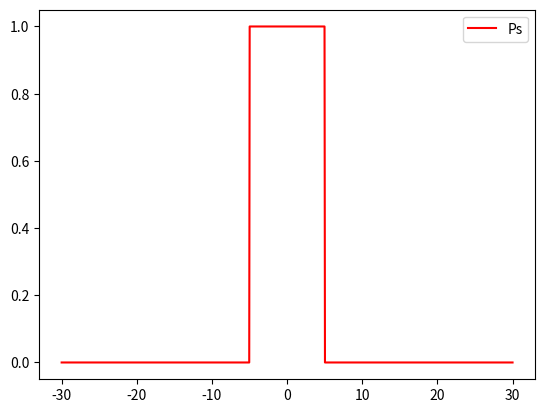
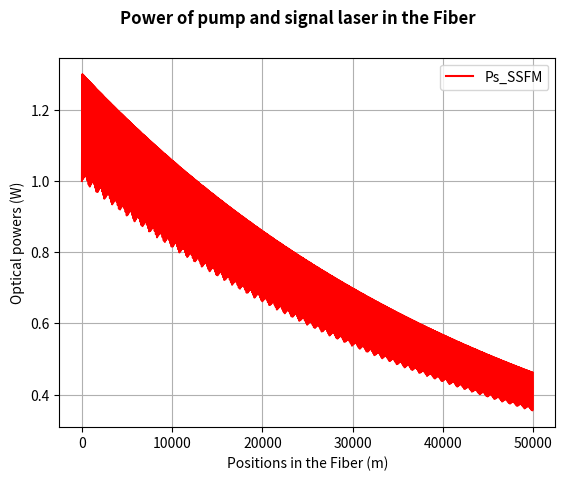
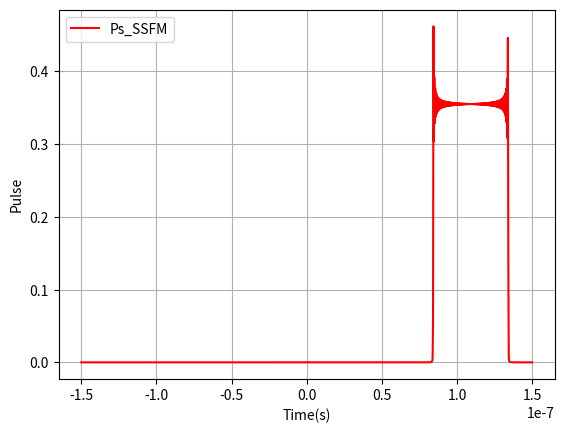

The matplotlib source for these figures, in order:
# -*- coding: utf-8 -*-
"""
Created on Wed Apr 28 21:40:47 2021

@author: Elham
"""


# -*- coding: utf-8 -*-
"""
Created on Wed Apr 21 09:44:41 2021

@author: elham.rahmati
"""

import numpy as np
import scipy
from scipy.integrate import solve_ivp
from numpy import savetxt
from matplotlib import pyplot as plt
plt.close('all')

# SSFM code for solving the normalized NLS equation

# Parameters
n = 10000
fiblen = 1            # fiber length in units of the dispersion length L_D
L_D = 50000
N = 1                 # soliton order
lambda_s = 1550e-9    # in m
lambda0 = 1e-6        # in m
coeff1 = 0.5
alpha_dBs = 0.18
alpha_dB = 0.18
c = 3e8               # Light speed in m/s
vg_s_D = c/1.457        # Group velocity for laser pulse
Aeff = 100e-12        # Effective aera in m**2        
ws = 2 * np.pi * c / lambda_s     # Laser frequency in rad/s
t0 = 5e-9                         # in s

# function that returns alpha (dB) to alpha (1/m)
def dB_To_mInv(dB):
    return (dB/20)*(10**-3)*np.log(10)

# Convert alpha (dB) to alpha (1/m) using function dB_To_mInv
alpha_s_D = dB_To_mInv(alpha_dBs)    # D in the name of parameter means the parameter with original unit
alpha_D = dB_To_mInv(alpha_dB)       # D in the name of parameter means the parameter with original unit

#Dimensionless parameters
alpha_s = alpha_s_D * L_D
vg_s = vg_s_D / L_D

############### set simulation parameters ###############
nt = 1024                              # FFT points
Taumax = 150e-9                        # window size
step_num = round(10001 * fiblen * N**2)  # No. of Z steps
deltaξ = fiblen/step_num               # Step size in Z
dtau = (2*Taumax)/nt                   # Step size in tau

def pulse(t, width, tau0, amp):
    if t > width/2 :
        return amp*np.exp(-((t - width/2)/(2*tau0))**2)
    elif t < -width/2 :
        return amp*np.exp(-((t + width/2)/(2*tau0))**2)
    else:
        return amp
    
Ps0 = 1.0
tau = np.arange(-nt/2,nt/2 + 1)*dtau /t0                               # Time array dimensionless
omega = scipy.fft.fftshift(np.arange(-nt/2,nt/2 + 1))*(np.pi/Taumax)   # Omega array
pulse_s = np.array([pulse(t,10, t0, np.sqrt(Ps0)) for t in tau])       # Tunable pulse shape (can be modified)

list_s = pulse_s

middle_pulse_s = int(len(pulse_s) / 2) # = int(2.5) = 2
print(list_s[middle_pulse_s]) # 3


uu_s = pulse_s / np.sqrt(Ps0)     # Field

plt.figure()
plt.plot(tau,pulse_s,'-r', label='Ps')
plt.legend()
plt.show()

# save to csv file
#savetxt('Pulse_Narrow.csv', AllDataPulse, delimiter=',')
#savetxt('Pulse_Thick.csv', AllDataPulse, delimiter=',')
#savetxt('Pulse_NewScale.csv', AllDataPulse, delimiter=',')

############### plot input pulse shape and spectrum ###############
temp_s = scipy.fft.fftshift(scipy.fft.ifft(uu_s))    # Fourier transform
spect_s = abs(temp_s)**2                             # Input spectrum
spect_s = spect_s/np.max(spect_s)                    # Normalize
freq = scipy.fft.fftshift(omega)/(2*np.pi)           # Freq. Array

############### store dispersive phase shifts to speedup code ###############
dispersion_s = np.exp((1j*omega/vg_s - alpha_s/2)*deltaξ) # Phase factor


############### begining of main loop ###############
# Scheme : 1/2N -> D -> 1/2N    first half step nonlinear
hhz_s = 0
temp_s = uu_s * np.exp( hhz_s/2)   # note hhz/2

Zarray = np.zeros((step_num,1))
Psarray = np.zeros((step_num,1))
P0_s = max(abs(uu_s)**2) * Ps0
pulse_s = abs(uu_s)**2 * Ps0 
Zarray[0] = 0
Psarray[0] = P0_s
for i in np.arange(0,step_num-1):
    print(i/(step_num - 2)*100)
    f_temp_s = scipy.fft.ifft(temp_s)*dispersion_s
    uu_s = scipy.fft.fft(f_temp_s)
    temp_s = uu_s * np.exp(hhz_s)
    P_s = max(abs(uu_s)**2) * Ps0
    pulse_s = abs(uu_s)**2 * Ps0 
    Zarray[i + 1] = (i + 1) * deltaξ * L_D
    Psarray[i + 1] = P_s


# plot usingwith matplotlib package using pyplot
# setup figures
fig = plt.figure()
plt.plot(Zarray, Psarray,'-r', label='Ps_SSFM')
plt.legend(loc='best')
plt.suptitle("""Power of pump and signal laser in the Fiber """, fontweight ="bold")  
plt.xlabel("Positions in the Fiber (m)")
plt.ylabel("Optical powers (W)")
plt.grid()
plt.savefig('Ps_Pp.jpg')
plt.show()

fig = plt.figure()
plt.plot(tau*t0, pulse_s,'-r', label='Ps_SSFM')
plt.legend(loc='best')  
plt.xlabel("Time(s)")
plt.ylabel("Pulse")
plt.grid()
plt.show()